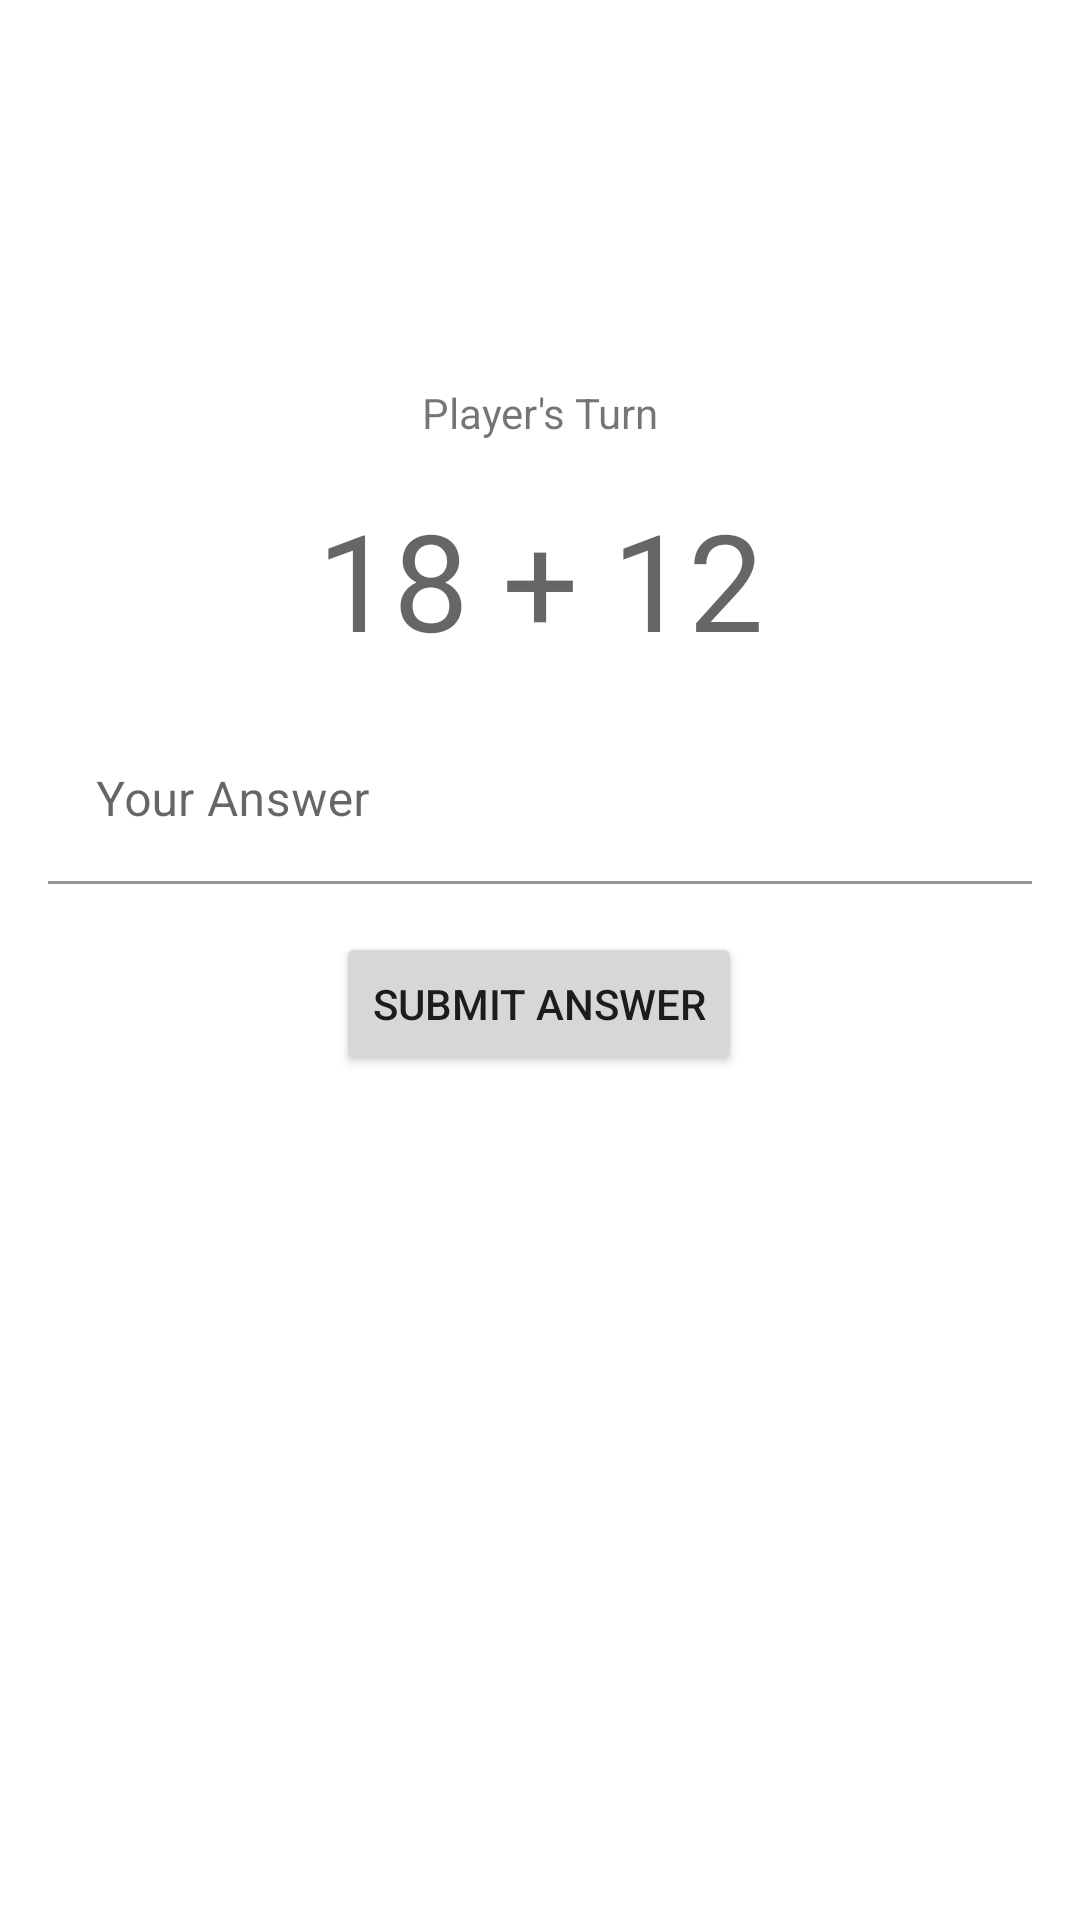

Here is an Android app screen rendered from its layout file. Give the layout XML and the strings, colors and styles it references.
<!-- AndroidManifest.xml: application theme Theme.ANMP_160420023_Week2 -->
<!-- res/layout/fragment_game.xml -->
<?xml version="1.0" encoding="utf-8"?>
<FrameLayout xmlns:android="http://schemas.android.com/apk/res/android"
    xmlns:app="http://schemas.android.com/apk/res-auto"
    xmlns:tools="http://schemas.android.com/tools"
    android:layout_width="match_parent"
    android:layout_height="match_parent"
    tools:context=".GameFragment">

    <androidx.constraintlayout.widget.ConstraintLayout
        android:layout_width="match_parent"
        android:layout_height="match_parent">

        <TextView
            android:id="@+id/txtTurn"
            android:layout_width="wrap_content"
            android:layout_height="19dp"
            android:layout_marginTop="128dp"
            android:text="Player's Turn"
            app:layout_constraintEnd_toEndOf="parent"
            app:layout_constraintStart_toStartOf="parent"
            app:layout_constraintTop_toTopOf="parent" />

        <Button
            android:id="@+id/btnSubmit"
            android:layout_width="wrap_content"
            android:layout_height="wrap_content"
            android:layout_marginTop="16dp"
            android:text="Submit Answer"
            app:layout_constraintEnd_toEndOf="parent"
            app:layout_constraintHorizontal_bias="0.498"
            app:layout_constraintStart_toStartOf="parent"
            app:layout_constraintTop_toBottomOf="@+id/textInputLayout" />

        <TextView
            android:id="@+id/txtQuestion"
            android:layout_width="wrap_content"
            android:layout_height="wrap_content"
            android:layout_marginTop="16dp"
            android:text="18 + 12"
            android:textAppearance="@style/TextAppearance.AppCompat.Display2"
            app:layout_constraintEnd_toEndOf="parent"
            app:layout_constraintStart_toStartOf="parent"
            app:layout_constraintTop_toBottomOf="@+id/txtTurn" />

        <com.google.android.material.textfield.TextInputLayout
            android:id="@+id/textInputLayout"
            android:layout_width="match_parent"
            android:layout_height="wrap_content"
            android:layout_marginStart="16dp"
            android:layout_marginTop="16dp"
            android:layout_marginEnd="16dp"
            android:hint="Your Answer"
            app:boxBackgroundColor="#00FFFFFF"
            app:hintAnimationEnabled="true"
            app:hintEnabled="true"
            app:layout_constraintEnd_toEndOf="parent"
            app:layout_constraintStart_toStartOf="parent"
            app:layout_constraintTop_toBottomOf="@+id/txtQuestion">

            <com.google.android.material.textfield.TextInputEditText
                android:id="@+id/txtAnswer"
                android:layout_width="match_parent"
                android:layout_height="wrap_content"
                android:inputType="number"/>
        </com.google.android.material.textfield.TextInputLayout>

    </androidx.constraintlayout.widget.ConstraintLayout>
</FrameLayout>
<!-- resources referenced by this layout -->
<resources>
  <style name="Theme.ANMP_160420023_Week2" parent="Theme.MaterialComponents.DayNight.DarkActionBar">
          
          <item name="colorPrimary">@color/purple_500</item>
          <item name="colorPrimaryVariant">@color/purple_700</item>
          <item name="colorOnPrimary">@color/white</item>
          
          <item name="colorSecondary">@color/teal_200</item>
          <item name="colorSecondaryVariant">@color/teal_700</item>
          <item name="colorOnSecondary">@color/black</item>
          
          <item name="android:statusBarColor" tools:targetApi="l">?attr/colorPrimaryVariant</item>
          
      </style>
  <!-- not gathered from this repository: default colours our renderer supplied (Android Studio template values) -->
  <color name="purple_500">#FF6200EE</color>
  <color name="purple_700">#FF3700B3</color>
  <color name="teal_200">#FF03DAC5</color>
  <color name="teal_700">#FF018786</color>
  <color name="black">#FF000000</color>
  <color name="white">#FFFFFFFF</color>
</resources>
